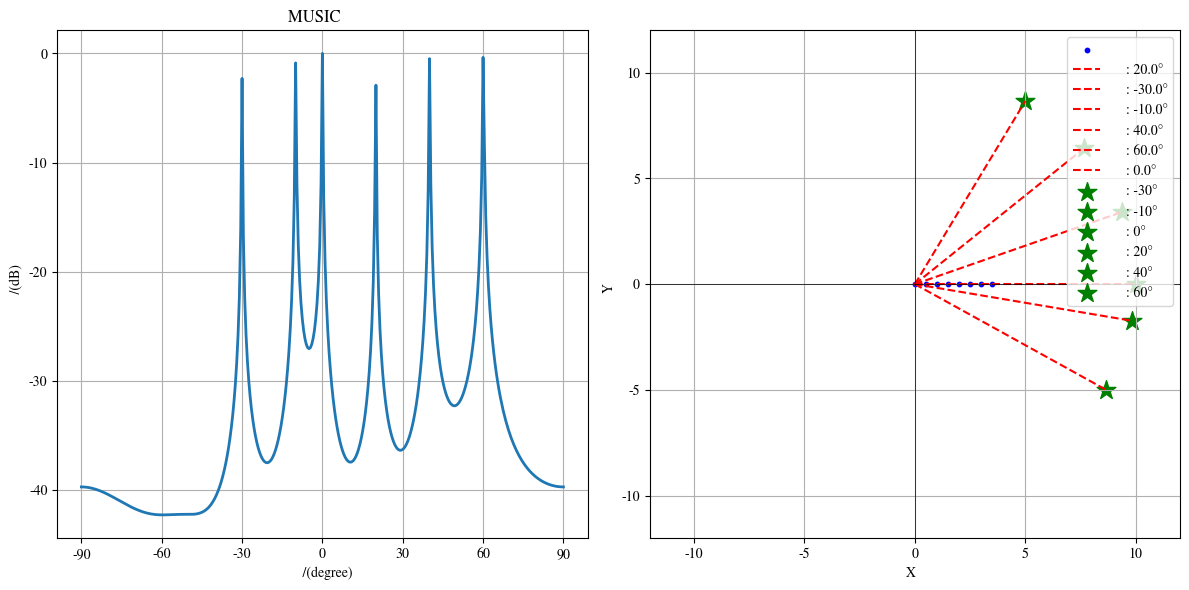

Here is the Python script that generated this plot:
import numpy as np
import matplotlib.pyplot as plt
# #新增加的两行
import matplotlib
matplotlib.rc("font", family='SimHei, STIXGeneral')

# MUSIC for Uniform Linear Array
derad = np.pi / 180  # 角度->弧度
N = 8                # 阵元个数
M = 6                # 信源数目
theta = np.array([-30, -10, 0, 20, 40, 60])  # 待估计角度
snr = 10             # 信噪比
K = 512              # 快拍数

dd = 0.5             # 阵元间距
d = np.arange(0, N) * dd
A = np.exp(-1j * 2 * np.pi * d.reshape(-1, 1) @ np.sin(theta * derad).reshape(1, -1))  # 方向矢量

# 构建信号模型
S = np.random.randn(M, K)  # 信源信号，入射信号
X = A @ S  # 构造接收信号
X1 = X + np.random.randn(*X.shape) * 10 ** (-snr / 20)  # 将白色高斯噪声添加到信号中

# 计算协方差矩阵
Rxx = X1 @ X1.conj().T / K

# 特征值分解
EVA, EV = np.linalg.eig(Rxx)  # 特征值分解
EVA = np.real(EVA)  # 取实部
idx = np.argsort(EVA)  # 将特征值排序 从小到大
EV = EV[:, idx[::-1]]  # 对应特征矢量排序

# 遍历每个角度，计算空间谱
Pmusic = np.zeros(361)
angles = np.linspace(-90, 90, 361)  # 生成角度范围
for iang, angle in enumerate(angles):
    phim = derad * angle
    a = np.exp(-1j * 2 * np.pi * d * np.sin(phim)).reshape(-1, 1)
    En = EV[:, M:N]  # 取矩阵的第M+1到N列组成噪声子空间
    Pmusic[iang] = 1 / np.abs(a.conj().T @ En @ En.conj().T @ a)

Pmusic = np.abs(Pmusic)
Pmmax = np.max(Pmusic)
Pmusic = 10 * np.log10(Pmusic / Pmmax)  # 归一化处理

# 找到空间谱的峰值（估计的角度）
peak_indices = np.argsort(Pmusic)[-M:]  # 找到最大的 M 个峰值
estimated_angles = angles[peak_indices]  # 获取对应的角度
print("估计的角度值：", np.sort(estimated_angles))  # 打印估计的角度值

# 绘图：空间谱
plt.figure(figsize=(12, 6))

# 空间谱图
plt.subplot(1, 2, 1)
plt.plot(angles, Pmusic, linewidth=2)
plt.xlabel('入射角/(degree)')
plt.ylabel('空间谱/(dB)')
plt.xticks(np.arange(-90, 91, 30))
plt.grid(True)
plt.title('MUSIC 空间谱')

# 阵元位置和角度方向图
plt.subplot(1, 2, 2)
# 绘制阵元位置
array_positions = np.vstack((d, np.zeros(N)))  # 阵元位置 (x, y)
plt.scatter(array_positions[0], array_positions[1], color='blue', label='阵元位置', s=10)

# 绘制估计的角度方向
for angle in estimated_angles:
    x_end = 10 * np.cos(angle * derad)  # 直线终点 x
    y_end = 10 * np.sin(angle * derad)  # 直线终点 y
    plt.plot([0, x_end], [0, y_end], 'r--', label=f'估计角度: {angle:.1f}°')

# 绘制声源位置（假设声源在远场，方向与估计角度一致）
source_distance = 10  # 假设声源距离
for angle in theta:
    x_source = source_distance * np.cos(angle * derad)
    y_source = source_distance * np.sin(angle * derad)
    plt.scatter(x_source, y_source, color='green', marker='*', s=200, label=f'真实声源: {angle}°')

plt.xlim(-12, 12)
plt.ylim(-12, 12)
plt.xlabel('X 轴')
plt.ylabel('Y 轴')
plt.axhline(0, color='black', linewidth=0.5)
plt.axvline(0, color='black', linewidth=0.5)
plt.grid(True)
plt.legend(loc='upper right')
plt.title('阵元位置和角度方向')

plt.tight_layout()
plt.show()